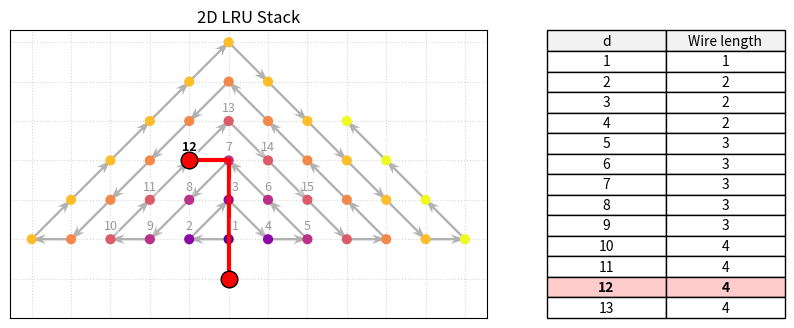

Source code (Python):
import numpy as np
import matplotlib.pyplot as plt
from matplotlib.ticker import MultipleLocator
from mpl_toolkits.axes_grid1 import make_axes_locatable
import math

# ==================================================
# CORE LOGIC
# ==================================================
def isqrt_ceil(x):
    if x <= 0: return 0
    return math.isqrt(x - 1) + 1

def upper_half_spiral(n):
    for i in range(1, n + 1):
        k = isqrt_ceil(i)
        start_i = (k - 1)**2 + 1
        idx = i - start_i
        if k % 2 == 1:
            x = (k - 1) - idx
        else:
            x = -(k - 1) + idx
        y = k - abs(x)
        yield x, y

N_PTS = 400
T_VALS = np.arange(1, N_PTS + 1)
PTS = np.array(list(upper_half_spiral(N_PTS)))


def render_frame(d, n_short=40, table_size=13):
    fig, ax1 = plt.subplots(figsize=(10, 8))

    short_pts = PTS[:n_short]

    # Draw directed arrows showing the path order
    u = np.diff(short_pts[:, 0])
    v = np.diff(short_pts[:, 1])
    ax1.quiver(short_pts[:n_short-1, 0], short_pts[:n_short-1, 1], u, v,
               angles='xy', scale_units='xy', scale=1,
               color='gray', alpha=0.6, width=0.005, headwidth=4, headlength=6, zorder=1)

    # Color nodes by Manhattan distance level (discrete, not gradient)
    manhattan_dists = np.array([abs(x) + abs(y) for x, y in short_pts])
    max_dist = int(manhattan_dists.max())
    cmap = plt.cm.plasma
    # Map each discrete distance to a single color
    norm_colors = [cmap(d_val / max_dist) for d_val in manhattan_dists]
    ax1.scatter(short_pts[:, 0], short_pts[:, 1], c=norm_colors, s=40, zorder=2)

    # Label the first 15 points (closer to vertex)
    for i in range(15):
        is_current = (i + 1 == d)
        weight = 'bold' if is_current else 'normal'
        alpha = 1.0 if is_current else 0.4
        x_offset = 5 if (i + 1) in (1, 3) else 0
        ax1.annotate(f"{i+1}", (short_pts[i, 0], short_pts[i, 1]),
                     textcoords="offset points", xytext=(x_offset, 5),
                     ha='center', va='bottom', fontsize=9, fontweight=weight, color='black', alpha=alpha, zorder=4,
                     bbox=dict(boxstyle='round,pad=0.15', fc='white', ec='none', alpha=0.7 if is_current else 0.3))

    # Highlight the processor at origin
    ax1.plot(0, 0, marker='o', color='red', ms=12, mec='black', zorder=5)

    # Draw path from origin to target
    target_x, target_y = PTS[d - 1]
    ax1.plot([0, 0], [0, target_y], color='red', lw=3, zorder=3)
    ax1.plot([0, target_x], [target_y, target_y], color='red', lw=3, zorder=3)
    ax1.plot(target_x, target_y, marker='o', color='red', ms=12, mec='black', zorder=4)

    ax1.set(aspect='equal', title="2D LRU Stack")
    ax1.set_xlabel('')
    ax1.set_ylabel('')
    ax1.xaxis.set_major_locator(MultipleLocator(1))
    ax1.yaxis.set_major_locator(MultipleLocator(1))
    ax1.tick_params(bottom=False, left=False, labelbottom=False, labelleft=False)
    ax1.grid(True, linestyle=':', alpha=0.5)

    bottom_lim = min(0, short_pts[:, 1].min()) - 1
    ax1.set_ylim(bottom=bottom_lim)

    divider = make_axes_locatable(ax1)
    ax2 = divider.append_axes("right", size="50%", pad=0.6)
    ax2.axis('off')

    table_data = []
    for t in range(1, table_size + 1):
        x, y = PTS[t - 1]
        raw_m = int(abs(x) + abs(y))
        table_data.append([t, raw_m])

    table = ax2.table(
        cellText=table_data,
        colLabels=['d', 'Wire length'],
        cellLoc='center',
        bbox=[0, 0, 1, 1]
    )

    table.auto_set_font_size(False)
    table.set_fontsize(10)

    for (row, col), cell in table.get_celld().items():
        if row == 0:
            cell.set_text_props(weight='medium')
            cell.set_facecolor('#f2f2f2')
        elif row == d:
            cell.set_facecolor('#ffcccc')
            cell.set_text_props(weight='bold')
        else:
            cell.set_text_props(weight='normal')

    return fig


# ==================================================
# GENERATE PNG
# ==================================================
fig = render_frame(12)
fig.savefig('manhattan_figure.svg', bbox_inches='tight')
plt.close(fig)
print("Saved manhattan_figure.svg")
